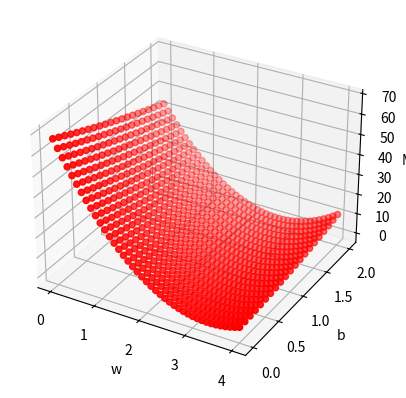
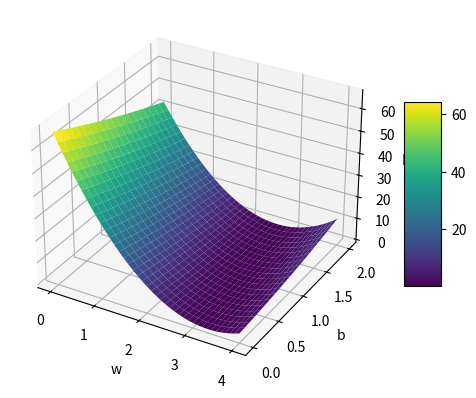

Write the Python code that produced these figures, in order.
import numpy as np
import matplotlib.pyplot as plt

data_x = np.array([0, 1, 2, 3, 4])
data_y = np.array([1, 4, 7, 10, 13])

def forward(x, w, b):
    return x * w + b
def loss(y_pred, y):
    return (y_pred - y) ** 2

min_mse = float('inf')
best_w = None
best_b = None

# 穷举
w_range = np.arange(0.0, 4.1, 0.1)
b_range = np.arange(0.0, 2.1, 0.1)

w_list = []
b_list = []
mse_list = []

for w in w_range:
    for b in b_range:
        y_pred = forward(data_x, w, b)
        print(loss(y_pred, data_y))
        mse = np.mean(loss(y_pred, data_y))  #计算mse
        if mse < min_mse:
            min_mse = mse
            best_w = w
            best_b = b
        w_list.append(w)
        b_list.append(b)
        mse_list.append(mse)

print(f"最小均方误差 (MSE): {min_mse}")
print(f"对应的权重 w: {best_w}")
print(f"对应的偏置 b: {best_b}")

fig = plt.figure()
ax = fig.add_subplot(projection='3d')
ax.scatter(w_list, b_list, mse_list, c='r', marker='o')
ax.set_xlabel('w')
ax.set_ylabel('b')
ax.set_zlabel('MSE')
plt.show()

W, B = np.meshgrid(w_range, b_range)
MSE = np.zeros_like(W) #创建一个和 W 一样但是元素都是 0 的数组

# 计算每个网格点的MSE
for i, w in enumerate(w_range):
    for j, b in enumerate(b_range):
        y_pred = forward(data_x, w, b)
        MSE[j, i] = np.mean(loss(y_pred, data_y))

# 绘制曲面图
fig2 = plt.figure()
ax1 = fig2.add_subplot(projection='3d')
surf = ax1.plot_surface(W, B, MSE, cmap='viridis')
fig2.colorbar(surf, shrink=0.5, aspect=5)
ax1.set_xlabel('w')
ax1.set_ylabel('b')
ax1.set_zlabel('MSE')
plt.show()

